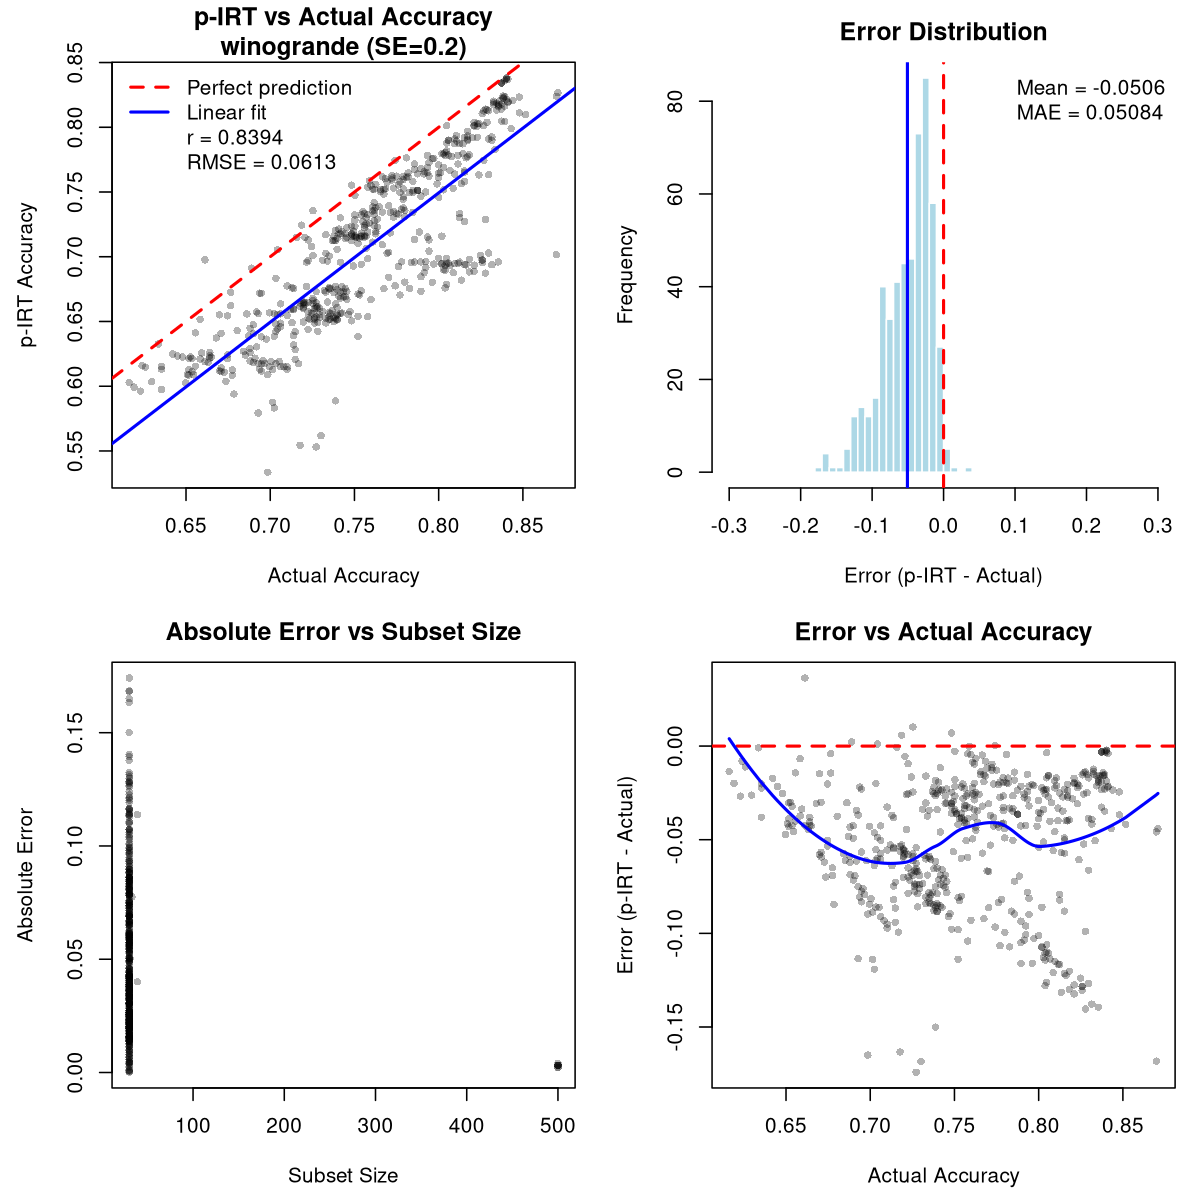

Data behind this chart, as committed beside it:
model, pirt_accuracy, theta, n_subset_items, n_all_items, avg_observed, avg_predicted, actual_accuracy, n_items, error, abs_error, squared_error
0-hero/Matter-0.1-7B, 0.7323, 0.23, 30, 1045, 0.8333, 0.7293, 0.7502, 1045, -0.01796, 0.01796, 0.0003227
01-ai/Yi-1.5-9B-Chat, 0.6512, -0.8505, 30, 1045, 0.7667, 0.6478, 0.7397, 1045, -0.08848, 0.08848, 0.007828
01-ai/Yi-34B-200K, 0.6951, -0.2644, 30, 1045, 0.8, 0.692, 0.8057, 1045, -0.1106, 0.1106, 0.01224
01-ai/Yi-34B-Chat, 0.6961, -0.2487, 30, 1045, 0.7667, 0.694, 0.778, 1045, -0.08192, 0.08192, 0.006711
222gate/Blurdus-7b-v0.1, 0.7968, 1.396, 30, 1045, 0.6667, 0.8007, 0.8172, 1045, -0.02042, 0.02042, 0.0004168
222gate/Blurred-Beagle-7b-slerp, 0.8008, 1.493, 30, 1045, 0.7, 0.8038, 0.823, 1045, -0.02217, 0.02217, 0.0004916
64bits/LexPodLM-13B, 0.6526, -0.8183, 30, 1045, 0.7, 0.6512, 0.7263, 1045, -0.07369, 0.07369, 0.00543
8xqmff94/slm, 0.6544, -0.8004, 30, 1045, 0.8, 0.6501, 0.6746, 1045, -0.02026, 0.02026, 0.0004106
AA051610/A11P, 0.6775, -0.4756, 30, 1045, 0.8333, 0.6729, 0.7742, 1045, -0.09663, 0.09663, 0.009337
AA051615/L0223, 0.7035, -0.1932, 30, 1045, 0.8, 0.7006, 0.7703, 1045, -0.06685, 0.06685, 0.004469
AA051615/L0225, 0.6668, -0.617, 30, 1045, 0.7667, 0.6639, 0.7598, 1045, -0.09296, 0.09296, 0.008642
aaditya/Llama3-OpenBioLLM-8B, 0.6373, -1.076, 30, 1045, 0.7, 0.6355, 0.6679, 1045, -0.03062, 0.03062, 0.0009376
aari1995/germeo-7b-laser, 0.717, 0.0006312, 30, 1045, 0.8667, 0.7126, 0.733, 1045, -0.01603, 0.01603, 0.0002569
abacusai/Fewshot-Metamath-Mistral, 0.713, -0.03063, 30, 1045, 0.7667, 0.7114, 0.7225, 1045, -0.009477, 0.009477, 8.98199898502827e-05
abacusai/MetaMath-bagel-34b-v0.2-c1500, 0.7134, -0.04275, 30, 1045, 0.8333, 0.7099, 0.7856, 1045, -0.07223, 0.07223, 0.005218
abacusai/Smaug-2-72B, 0.7043, -0.1684, 30, 1045, 0.7, 0.7045, 0.7943, 1045, -0.08992, 0.08992, 0.008085
abacusai/Smaug-70B-v0.1, 0.6938, -0.2614, 30, 1045, 0.7, 0.6936, 0.8316, 1045, -0.1378, 0.1378, 0.01899
abhishek/autotrain-llama3-orpo-v2, 0.6679, -0.5916, 30, 1045, 0.7333, 0.6659, 0.7254, 1045, -0.0575, 0.0575, 0.003306
abhishekchohan/Yi-9B-Forest-DPO-v1.0, 0.6752, -0.4992, 30, 1045, 0.7333, 0.6735, 0.7349, 1045, -0.05975, 0.05975, 0.00357
aboros98/merlin1, 0.5544, -2.263, 30, 1045, 0.4, 0.5589, 0.7177, 1045, -0.1633, 0.1633, 0.02668
adamo1139/Yi-34B-200K-HESOYAM-0905, 0.6876, -0.3598, 30, 1045, 0.7667, 0.6853, 0.8086, 1045, -0.121, 0.121, 0.01463
Aeala/VicUnlocked-alpaca-30b, 0.6705, -0.5763, 30, 1045, 0.7667, 0.6677, 0.7531, 1045, -0.08258, 0.08258, 0.00682
AGI-0/ThetaWave-7B-v0.1, 0.75, 0.514, 30, 1045, 0.7667, 0.7496, 0.7923, 1045, -0.0423, 0.0423, 0.001789
AIDC-ai-business/Marcoroni-7B-v2, 0.7618, 0.6938, 30, 1045, 0.9, 0.7577, 0.7818, 1045, -0.02005, 0.02005, 0.000402
aihub-app/ZySec-8B-v2, 0.6225, -1.278, 30, 1045, 0.5667, 0.6242, 0.6478, 1045, -0.02531, 0.02531, 0.0006405
aiplanet/effi-7b, 0.6241, -1.294, 30, 1045, 0.7, 0.6219, 0.6852, 1045, -0.06106, 0.06106, 0.003729
ajibawa-2023/Code-290k-13B, 0.6406, -1.022, 30, 1045, 0.7333, 0.6379, 0.69, 1045, -0.04934, 0.04934, 0.002434
ajibawa-2023/Code-Mistral-7B, 0.769, 0.8265, 30, 1045, 0.8, 0.7681, 0.8029, 1045, -0.03389, 0.03389, 0.001148
ajibawa-2023/Python-Code-33B, 0.6646, -0.6704, 30, 1045, 0.8333, 0.6596, 0.7206, 1045, -0.05597, 0.05597, 0.003133
ajibawa-2023/SlimOrca-Llama-3-8B, 0.6249, -1.239, 30, 1045, 0.6, 0.6256, 0.6421, 1045, -0.01724, 0.01724, 0.0002972
ajibawa-2023/Uncensored-Frank-Llama-3-8B, 0.6567, -0.81, 30, 1045, 0.8333, 0.6515, 0.6995, 1045, -0.04284, 0.04284, 0.001836
allenai/OLMo-1.7-7B-hf, 0.6388, -1.073, 30, 1045, 0.7, 0.637, 0.6871, 1045, -0.04831, 0.04831, 0.002334
allenai/OLMo-7B-hf, 0.6092, -1.477, 30, 1045, 0.5333, 0.6114, 0.6507, 1045, -0.04151, 0.04151, 0.001723
allknowingroger/Calmesmol-7B-slerp, 0.7878, 1.205, 30, 1045, 0.8333, 0.7865, 0.8048, 1045, -0.01697, 0.01697, 0.0002879
allknowingroger/CalmExperiment-7B-slerp, 0.838, 3.015, 500, 1045, 0.716, 0.9498, 0.8402, 1045, -0.002235, 0.002235, 4.99715598543888e-06
allknowingroger/CeptrixBeagle-12B-MoE, 0.8229, 2.251, 30, 1045, 0.8, 0.8236, 0.8383, 1045, -0.01538, 0.01538, 0.0002365
allknowingroger/Meme-7B-slerp, 0.7497, 0.5159, 30, 1045, 0.8, 0.7482, 0.7847, 1045, -0.03497, 0.03497, 0.001223
allknowingroger/MistralMerge-7B-stock, 0.7026, -0.174, 30, 1045, 0.8333, 0.6988, 0.7694, 1045, -0.06676, 0.06676, 0.004457
allknowingroger/Neuraljack-12B-MoE, 0.8135, 1.761, 30, 1045, 0.8667, 0.8119, 0.8287, 1045, -0.01526, 0.01526, 0.0002328
allknowingroger/ROGERphi-7B-slerp, 0.7641, 0.7449, 30, 1045, 0.8333, 0.762, 0.7876, 1045, -0.0235, 0.0235, 0.0005522
alnrg2arg/blockchainlabs_joe_bez_seminar, 0.8163, 1.858, 30, 1045, 0.7667, 0.8178, 0.8392, 1045, -0.02289, 0.02289, 0.0005241
alvarobartt/mistral-7b-orpo-airoboros-pr…, 0.7244, 0.1033, 30, 1045, 0.8333, 0.7212, 0.7187, 1045, 0.005785, 0.005785, 3.34657733845882e-05
alvarobartt/mistral-7b-orpo-alignment-ha…, 0.7153, -0.002992, 30, 1045, 0.7667, 0.7138, 0.7502, 1045, -0.03489, 0.03489, 0.001217
AmberYifan/test-spin-lora-iter0, 0.6973, -0.2401, 30, 1045, 0.7667, 0.6953, 0.7311, 1045, -0.03379, 0.03379, 0.001142
amu/spin-phi2-1.5, 0.5336, -2.558, 30, 1045, 0.5, 0.5346, 0.6986, 1045, -0.165, 0.165, 0.02721
antiven0m/finch, 0.7925, 1.254, 30, 1045, 0.7667, 0.7933, 0.8316, 1045, -0.03906, 0.03906, 0.001526
Aratako/Mixtral-8x7B-Instruct-v0.1-upsca…, 0.6804, -0.4516, 30, 1045, 0.6667, 0.6808, 0.7799, 1045, -0.09952, 0.09952, 0.009904
Artples/L-MChat-7b, 0.769, 0.8445, 30, 1045, 0.7667, 0.7691, 0.7933, 1045, -0.0243, 0.0243, 0.0005903
Aspik101/StableBeluga-13B-instruct-PL-lo…, 0.6567, -0.7837, 30, 1045, 0.8, 0.6524, 0.7349, 1045, -0.07826, 0.07826, 0.006125
augtoma/qCammel-70x, 0.6935, -0.2735, 30, 1045, 0.7667, 0.6913, 0.8211, 1045, -0.1276, 0.1276, 0.01627
AurelPx/Meliodas-7b-dare, 0.8341, 2.805, 500, 1045, 0.708, 0.9499, 0.8373, 1045, -0.003181, 0.003181, 1.01156366510109e-05
Austism/chronos-hermes-13b-v2, 0.6574, -0.7507, 30, 1045, 0.7667, 0.6542, 0.7225, 1045, -0.06506, 0.06506, 0.004232
automerger/YamshadowExperiment28-7B, 0.837, 2.782, 500, 1045, 0.716, 0.948, 0.8402, 1045, -0.003181, 0.003181, 1.01166868492244e-05
avinash31d/phi-2-slerp, 0.5531, -2.304, 30, 1045, 0.5667, 0.5527, 0.7273, 1045, -0.1741, 0.1741, 0.03032
Azure99/blossom-v5-32b, 0.6845, -0.4105, 30, 1045, 0.7333, 0.6831, 0.7895, 1045, -0.105, 0.105, 0.01102
BAAI/Aquila2-34B, 0.677, -0.5315, 30, 1045, 0.6333, 0.6783, 0.7215, 1045, -0.04453, 0.04453, 0.001983
BarraHome/Lucie-7b-3e-5, 0.7214, 0.05774, 30, 1045, 0.8667, 0.7171, 0.7407, 1045, -0.01927, 0.01927, 0.0003713
BarraHome/Mistroll-7B-v2.3-NoTsOsm4rt-16…, 0.7773, 0.9833, 30, 1045, 0.8333, 0.7757, 0.8172, 1045, -0.03992, 0.03992, 0.001593
bartowski/internlm2-chat-20b-llama, 0.6841, -0.3981, 30, 1045, 0.8, 0.6806, 0.7703, 1045, -0.08627, 0.08627, 0.007442
beberik/Nyxene-v2-11B, 0.7462, 0.4518, 30, 1045, 0.7667, 0.7456, 0.7789, 1045, -0.0327, 0.0327, 0.00107
... 461 more rows
